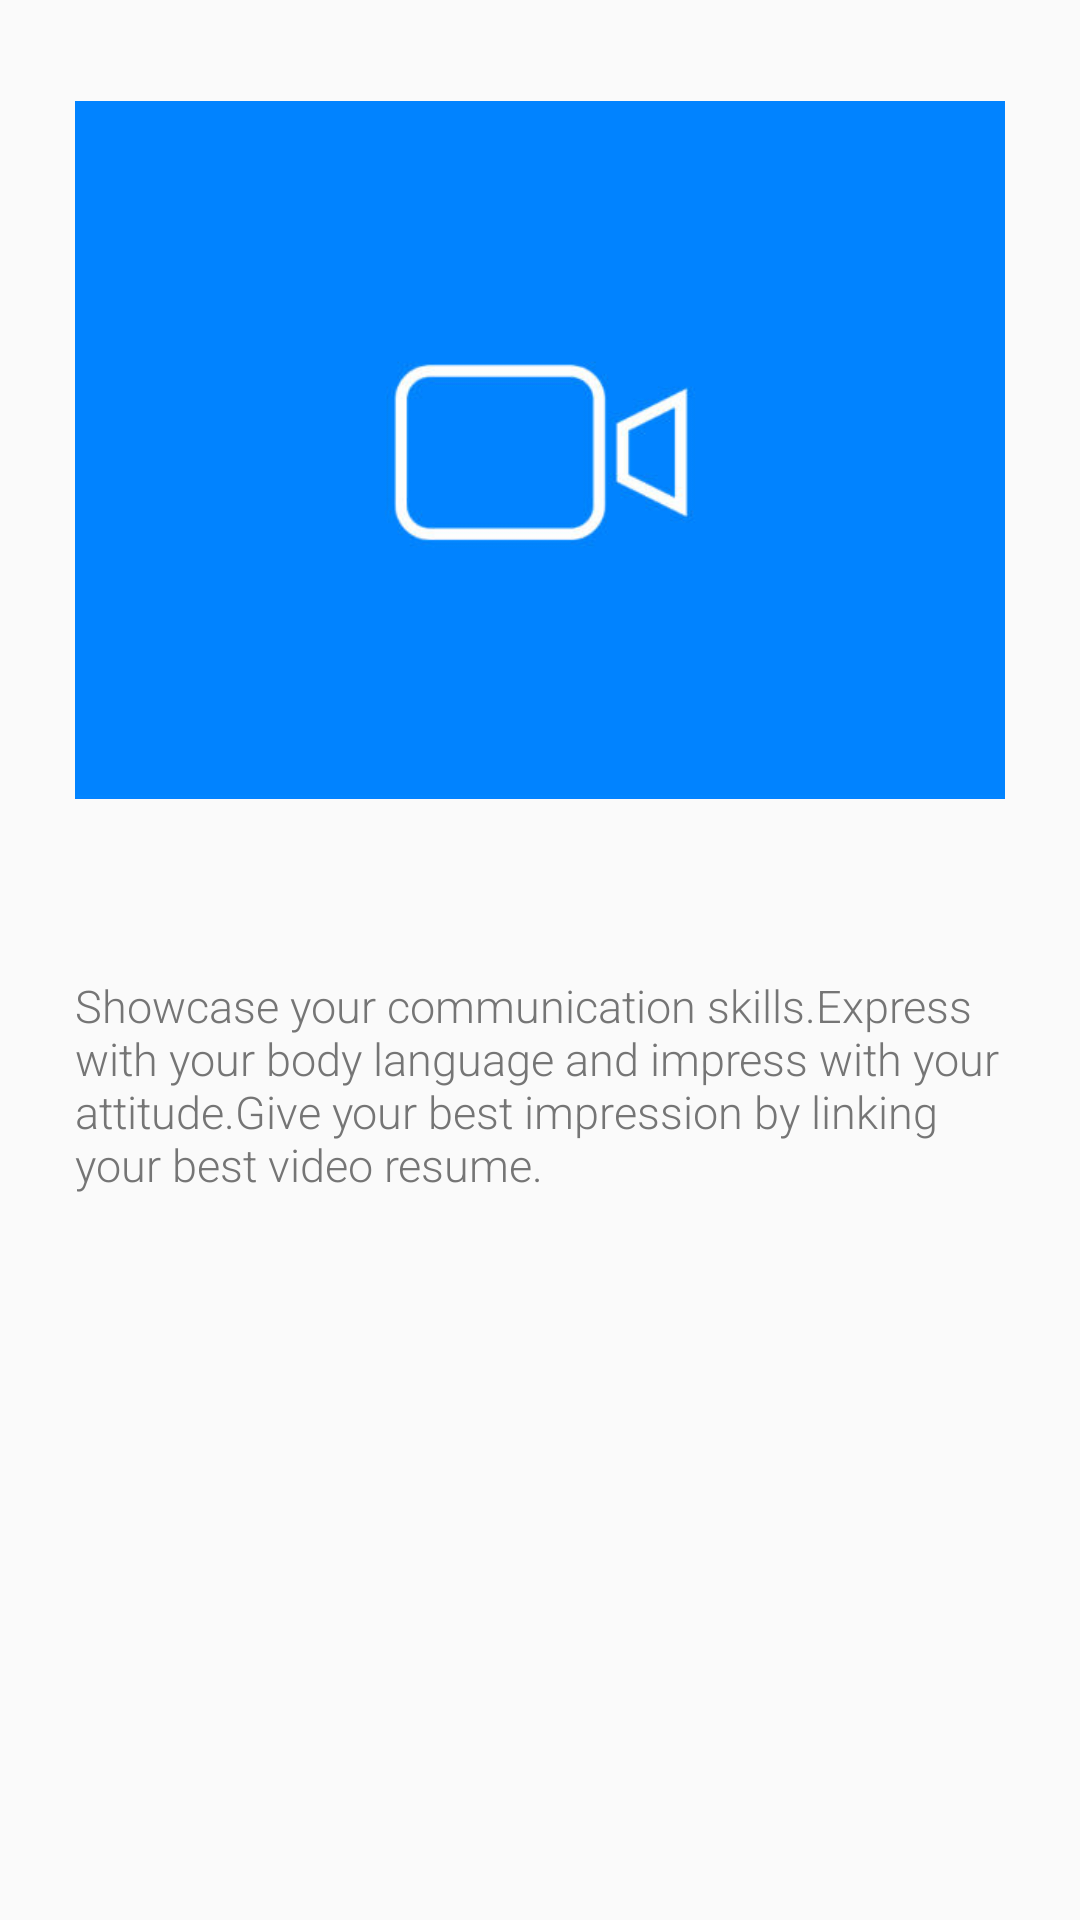

Layout XML and referenced resources for this Android screen:
<!-- AndroidManifest.xml: application theme AppTheme -->
<!-- res/layout/activity_fab.xml -->
<?xml version="1.0" encoding="utf-8"?>
<LinearLayout
    xmlns:android="http://schemas.android.com/apk/res/android"
    android:orientation="vertical"
    android:layout_width="match_parent"
    android:layout_height="match_parent"
    android:gravity="center_horizontal">

        <ImageView
            android:layout_width="match_parent"
            android:layout_height="300dp"
            android:layout_marginRight="25dp"
            android:layout_marginLeft="25dp"
            android:src="@drawable/video1"/>

    <TextView
        android:layout_margin="25dp"
        android:textColor="@color/hint"
        android:textSize="15sp"
        android:fontFamily="sans-serif-light"
        android:layout_width="wrap_content"
        android:layout_height="wrap_content"
        android:text="@string/text"/>
</LinearLayout>
<!-- resources referenced by this layout -->
<resources>
  <color name="hint">#757575</color>
  <!-- drawable video1: jpg bitmap (drawable, 16116 bytes) -->
  <string name="text">Showcase your communication skills.Express with your body language and
          impress with your attitude.Give your best impression by linking your best video resume.</string>
  <style name="AppTheme" parent="Theme.AppCompat.Light.DarkActionBar">
          <item name="colorPrimary">@color/primary_color</item>
          <item name="android:textColor">@android:color/black</item>
          <item name="colorPrimaryDark">@color/primary_dark_color</item>
          <item name="actionBarStyle">@style/AppBarStyle</item>
          <item name="android:windowContentOverlay">@null</item>
  
      </style>
  <color name="primary_color">#00BCD4</color>
  <color name="primary_dark_color">#0097A7</color>
  <style name="AppBarStyle" parent="style/Widget.AppCompat.Light.ActionBar.Solid.Inverse">
          <item name="elevation">0dp</item>
      </style>
</resources>
